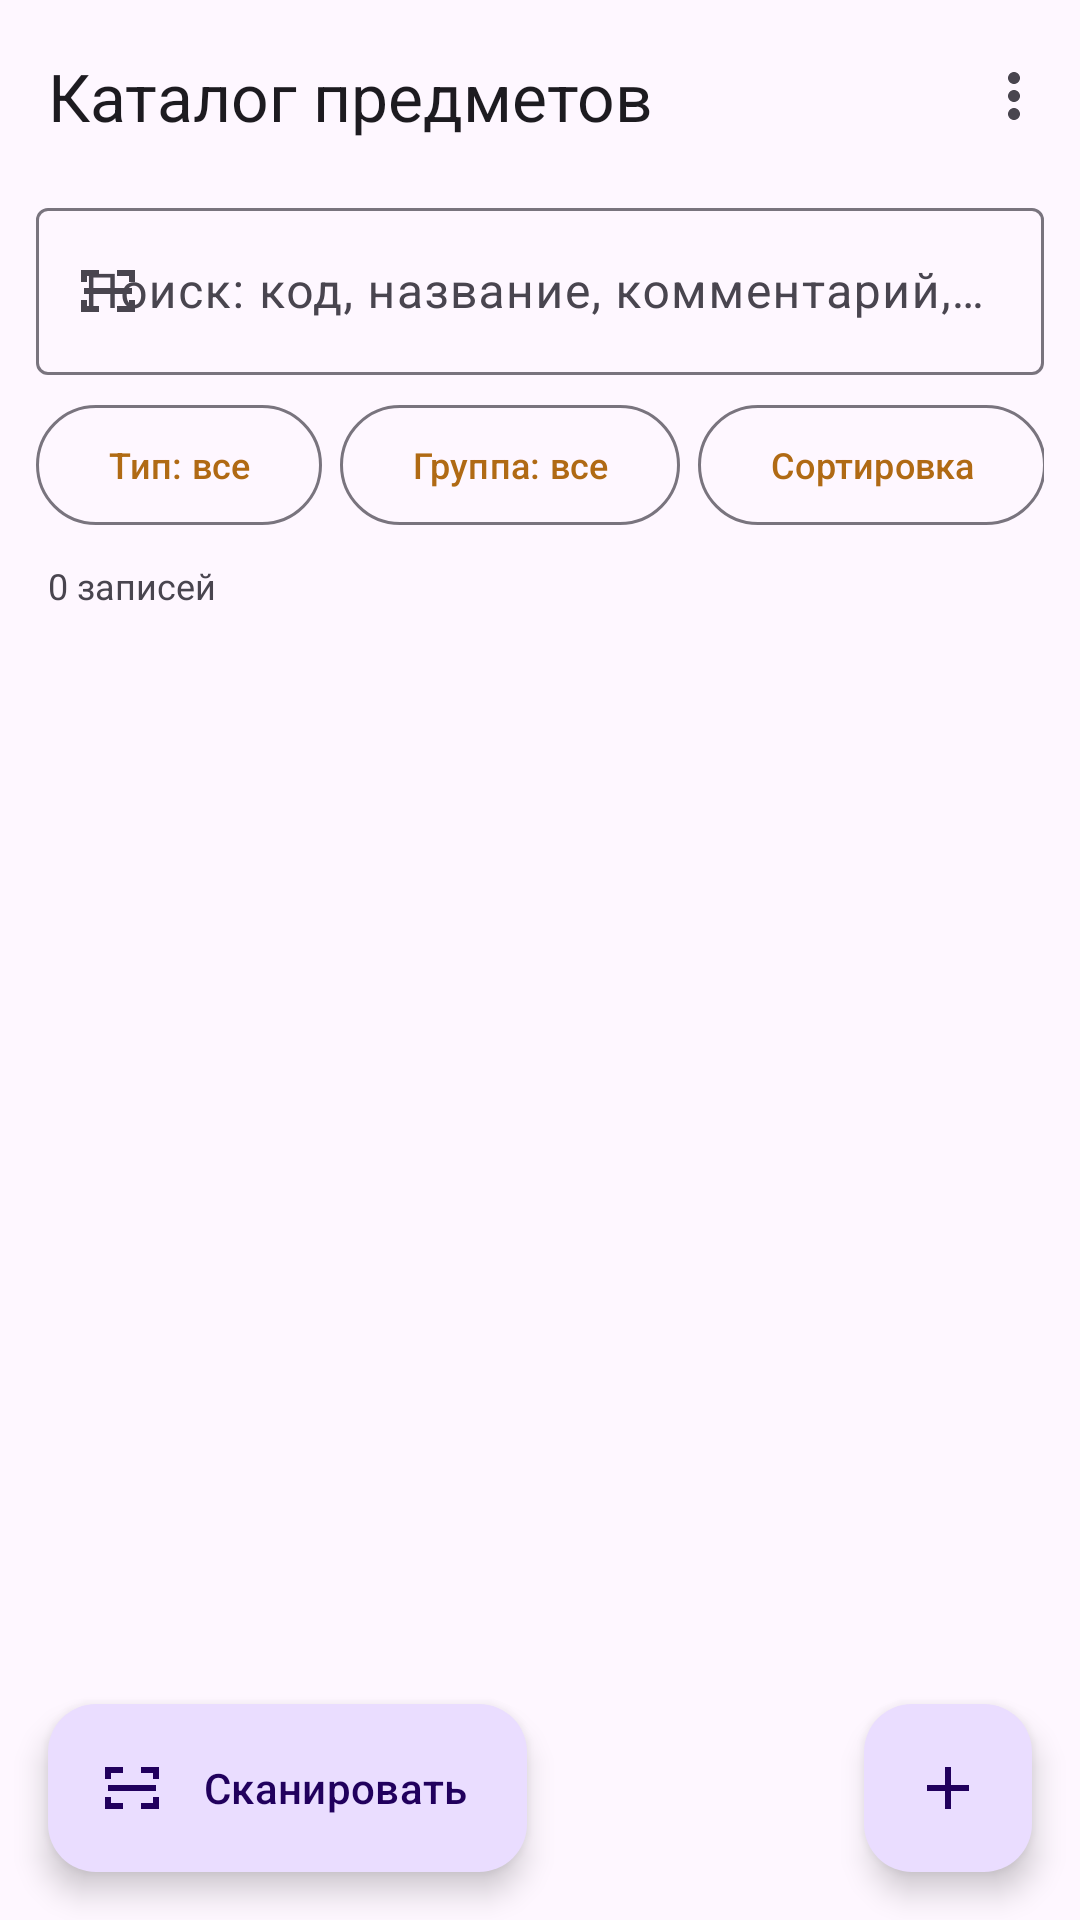

Produce the Android XML layout that renders to this screen, including the resource entries it uses.
<!-- AndroidManifest.xml: application theme Theme.Catalog -->
<!-- res/layout/activity_main.xml -->
<?xml version="1.0" encoding="utf-8"?>
<androidx.coordinatorlayout.widget.CoordinatorLayout
    xmlns:android="http://schemas.android.com/apk/res/android"
    xmlns:app="http://schemas.android.com/apk/res-auto"
    android:layout_width="match_parent"
    android:layout_height="match_parent"
    android:fitsSystemWindows="true">

    <LinearLayout
        android:layout_width="match_parent"
        android:layout_height="match_parent"
        android:orientation="vertical">

        <com.google.android.material.appbar.MaterialToolbar
            android:id="@+id/toolbar"
            android:layout_width="match_parent"
            android:layout_height="?attr/actionBarSize"
            app:title="@string/app_name"
            app:menu="@menu/menu_main" />

        <com.google.android.material.textfield.TextInputLayout
            android:id="@+id/searchBox"
            style="@style/Widget.Material3.TextInputLayout.OutlinedBox"
            android:layout_width="match_parent"
            android:layout_height="wrap_content"
            android:layout_marginHorizontal="12dp"
            android:hint="@string/search_hint"
            app:endIconMode="clear_text"
            app:startIconDrawable="@drawable/ic_scan">

            <com.google.android.material.textfield.TextInputEditText
                android:id="@+id/searchInput"
                android:layout_width="match_parent"
                android:layout_height="wrap_content"
                android:imeOptions="actionSearch"
                android:inputType="text"
                android:maxLines="1" />
        </com.google.android.material.textfield.TextInputLayout>

        <HorizontalScrollView
            android:layout_width="match_parent"
            android:layout_height="wrap_content"
            android:paddingHorizontal="12dp"
            android:paddingTop="6dp"
            android:scrollbars="none">

            <LinearLayout
                android:layout_width="wrap_content"
                android:layout_height="wrap_content"
                android:orientation="horizontal">

                <com.google.android.material.button.MaterialButton
                    android:id="@+id/typeFilter"
                    style="@style/Widget.Material3.Button.OutlinedButton"
                    android:layout_width="wrap_content"
                    android:layout_height="wrap_content"
                    android:text="Тип: все"
                    android:textSize="12sp" />

                <com.google.android.material.button.MaterialButton
                    android:id="@+id/groupFilter"
                    style="@style/Widget.Material3.Button.OutlinedButton"
                    android:layout_width="wrap_content"
                    android:layout_height="wrap_content"
                    android:layout_marginStart="6dp"
                    android:text="Группа: все"
                    android:textSize="12sp" />

                <com.google.android.material.button.MaterialButton
                    android:id="@+id/sortBtn"
                    style="@style/Widget.Material3.Button.OutlinedButton"
                    android:layout_width="wrap_content"
                    android:layout_height="wrap_content"
                    android:layout_marginStart="6dp"
                    android:text="Сортировка"
                    android:textSize="12sp" />
            </LinearLayout>
        </HorizontalScrollView>

        <TextView
            android:id="@+id/countLine"
            android:layout_width="match_parent"
            android:layout_height="wrap_content"
            android:layout_marginHorizontal="16dp"
            android:layout_marginTop="8dp"
            android:textSize="12sp"
            android:textColor="?android:attr/textColorSecondary"
            android:text="0 записей" />

        <androidx.recyclerview.widget.RecyclerView
            android:id="@+id/list"
            android:layout_width="match_parent"
            android:layout_height="0dp"
            android:layout_weight="1"
            android:clipToPadding="false"
            android:paddingHorizontal="10dp"
            android:paddingTop="6dp"
            android:paddingBottom="88dp" />

        <TextView
            android:id="@+id/emptyView"
            android:layout_width="match_parent"
            android:layout_height="0dp"
            android:layout_weight="1"
            android:gravity="center"
            android:padding="28dp"
            android:textSize="14sp"
            android:textColor="?android:attr/textColorSecondary"
            android:visibility="gone"
            android:text="Записей нет. Нажмите «Сканировать», чтобы считать код бирки, или «+» для ручного ввода." />
    </LinearLayout>

    <com.google.android.material.floatingactionbutton.FloatingActionButton
        android:id="@+id/fabAdd"
        android:layout_width="wrap_content"
        android:layout_height="wrap_content"
        android:layout_gravity="bottom|end"
        android:layout_margin="16dp"
        android:contentDescription="@string/add"
        app:srcCompat="@drawable/ic_add" />

    <com.google.android.material.floatingactionbutton.ExtendedFloatingActionButton
        android:id="@+id/fabScan"
        android:layout_width="wrap_content"
        android:layout_height="wrap_content"
        android:layout_gravity="bottom|start"
        android:layout_margin="16dp"
        android:text="@string/scan"
        app:icon="@drawable/ic_scan" />
</androidx.coordinatorlayout.widget.CoordinatorLayout>
<!-- resources referenced by this layout -->
<resources>
  <!-- drawable ic_add (drawable) -->
  <vector xmlns:android="http://schemas.android.com/apk/res/android"
      android:width="24dp" android:height="24dp" android:viewportWidth="24" android:viewportHeight="24"
      android:tint="?attr/colorControlNormal">
    <path android:fillColor="@android:color/white" android:pathData="M19,13H13V19H11V13H5V11H11V5H13V11H19V13Z"/>
  </vector>
  <!-- drawable ic_scan (drawable) -->
  <vector xmlns:android="http://schemas.android.com/apk/res/android"
      android:width="24dp" android:height="24dp" android:viewportWidth="24" android:viewportHeight="24"
      android:tint="?attr/colorControlNormal">
    <path android:fillColor="@android:color/white" android:pathData="M3,5V9H5V7H9V5H3M15,5V7H19V9H21V5H15M3,15V19H9V17H5V15H3M19,15V17H15V19H21V15H19M4,11H20V13H4V11Z"/>
  </vector>
  <string name="add">Добавить</string>
  <string name="app_name">Каталог предметов</string>
  <string name="scan">Сканировать</string>
  <string name="search_hint">Поиск: код, название, комментарий, категории</string>
  <style name="Theme.Catalog" parent="Theme.Material3.DayNight.NoActionBar">
          <item name="colorPrimary">@color/brand</item>
          <item name="colorOnPrimary">@color/on_brand</item>
          <item name="colorSecondary">@color/teal</item>
          <item name="colorError">@color/danger</item>
          <item name="android:statusBarColor">?attr/colorSurface</item>
      </style>
  <color name="brand">#B06A14</color>
  <color name="on_brand">#FFFFFF</color>
  <color name="teal">#2F6E6E</color>
  <color name="danger">#B3452C</color>
</resources>
